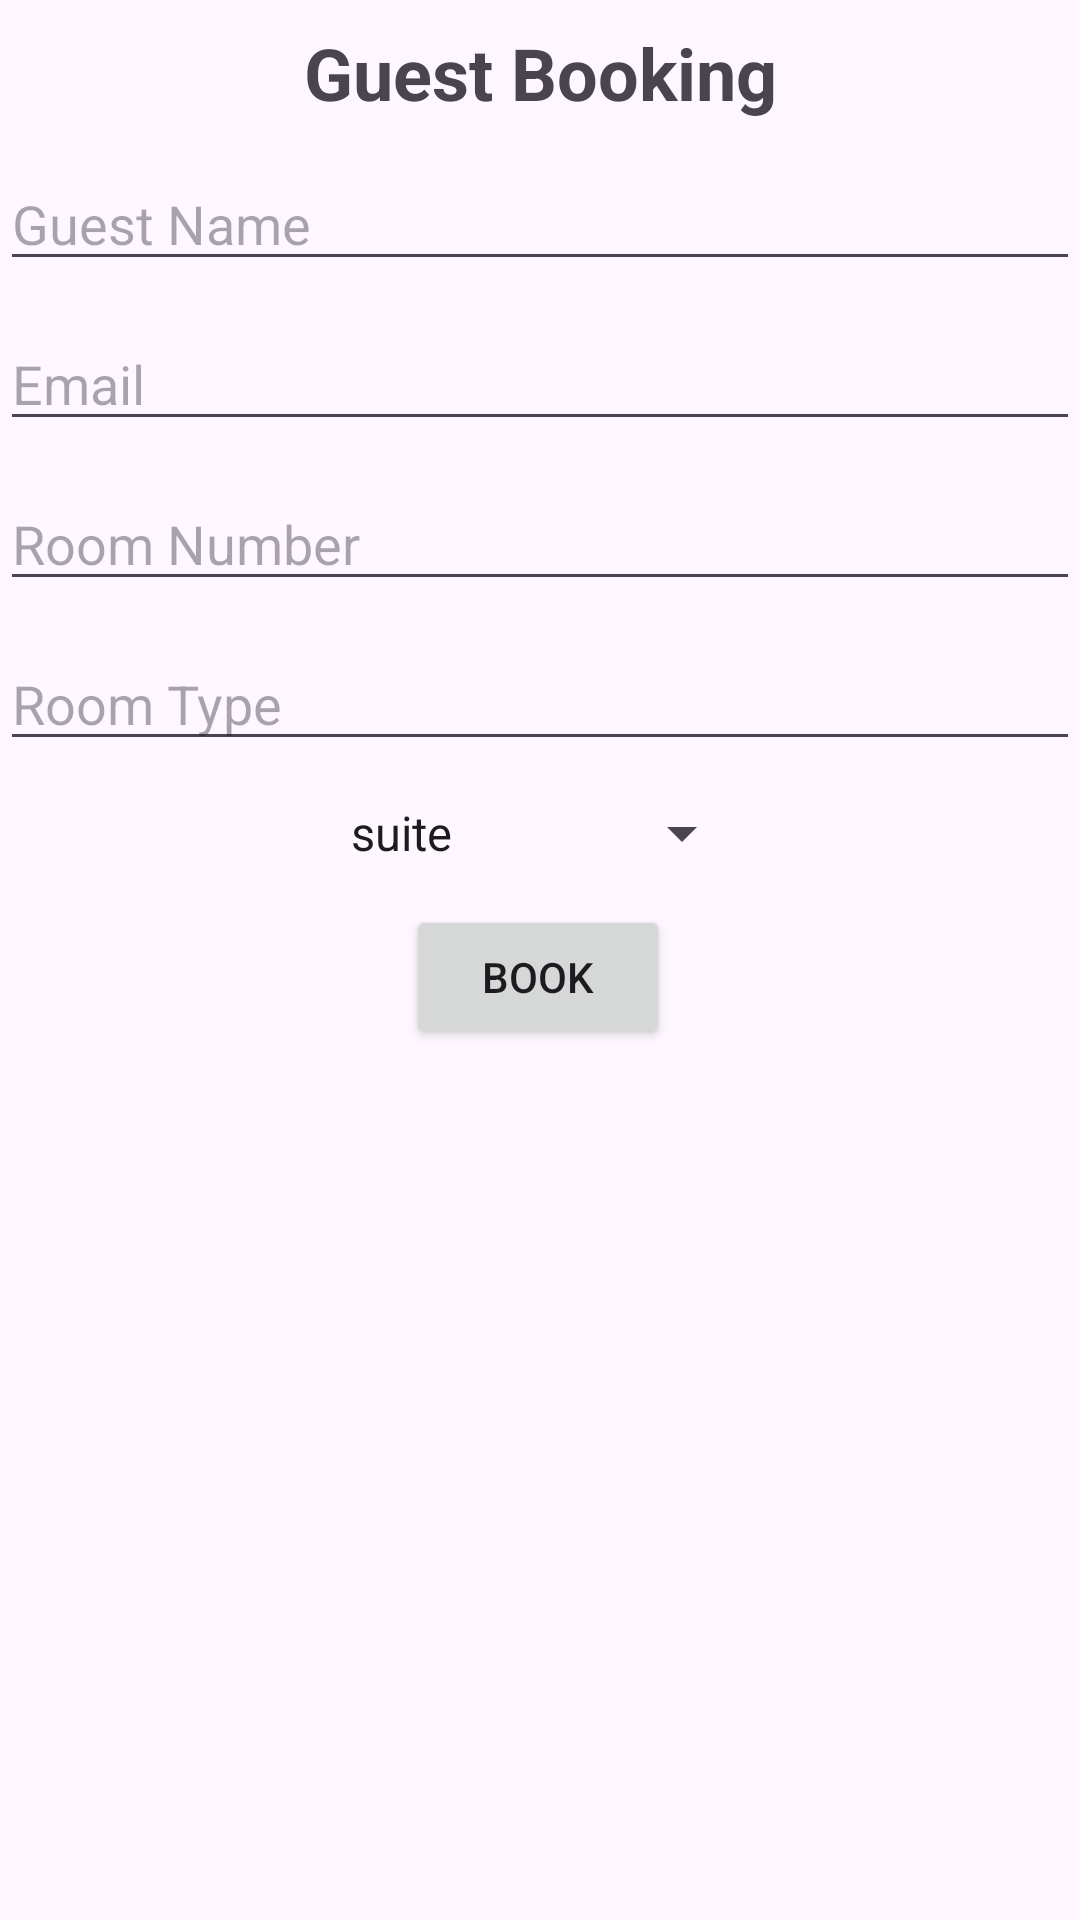

Produce the Android XML layout that renders to this screen, including the resource entries it uses.
<!-- AndroidManifest.xml: application theme Theme.Hotelmng -->
<!-- res/layout/activity_enter_guest_details.xml -->
<?xml version="1.0" encoding="utf-8"?>
<androidx.constraintlayout.widget.ConstraintLayout
    xmlns:android="http://schemas.android.com/apk/res/android"
    android:layout_width="match_parent"
    android:layout_height="match_parent"
    xmlns:app="http://schemas.android.com/apk/res-auto"

    >

    <TextView
        android:id="@+id/titleTextView"
        android:layout_width="wrap_content"
        android:layout_height="wrap_content"
        android:text="Guest Booking"
        android:textSize="24sp"
        app:layout_constraintTop_toTopOf="parent"
        android:textStyle="bold"
        android:layout_marginTop="8dp"
        app:layout_constraintStart_toStartOf="parent"
        app:layout_constraintEnd_toEndOf="parent"/>
    

    <EditText
        android:id="@+id/editTextName"
        android:layout_width="match_parent"
        android:layout_height="wrap_content"
        android:hint="Guest Name"
        android:layout_marginTop="12dp"
        app:layout_constraintTop_toBottomOf="@+id/titleTextView"
        app:layout_constraintStart_toStartOf="parent"
        app:layout_constraintEnd_toEndOf="parent" />

    <EditText
        android:id="@+id/editTextEmail"
        android:layout_width="match_parent"
        android:layout_height="wrap_content"
        android:hint="Email"
        android:layout_marginTop="12dp"
        app:layout_constraintTop_toBottomOf="@+id/editTextName"
        app:layout_constraintStart_toStartOf="parent"
        app:layout_constraintEnd_toEndOf="parent" />



    

    <EditText
        android:id="@+id/editTextRoomNumber"
        android:layout_width="match_parent"
        android:layout_height="wrap_content"
        android:hint="Room Number"
        android:layout_marginTop="12dp"
        android:inputType="number"
        app:layout_constraintTop_toBottomOf="@+id/editTextEmail"
        app:layout_constraintStart_toStartOf="parent"
        app:layout_constraintEnd_toEndOf="parent" />

    <EditText
        android:id="@+id/editTextRoomType"
        android:layout_width="match_parent"
        android:layout_height="wrap_content"
        android:hint="Room Type"
        android:layout_marginTop="12dp"
        app:layout_constraintTop_toBottomOf="@+id/editTextRoomNumber"
        app:layout_constraintStart_toStartOf="parent"
        app:layout_constraintEnd_toEndOf="parent" />

    <Spinner
        android:id="@+id/spinnerOptions"
        android:layout_width="wrap_content"
        android:layout_height="wrap_content"
        android:layout_marginTop="12dp"
        app:layout_constraintTop_toBottomOf="@+id/editTextRoomType"
        app:layout_constraintStart_toStartOf="parent"
        app:layout_constraintEnd_toEndOf="parent"
        android:entries="@array/options_array" />

    <Button
        android:id="@+id/buttonSaveGuest"
        android:layout_width="wrap_content"
        android:layout_height="wrap_content"
        android:layout_marginTop="12dp"
        android:text="Book"
        app:layout_constraintEnd_toEndOf="parent"
        app:layout_constraintHorizontal_bias="0.498"
        app:layout_constraintStart_toStartOf="parent"
        app:layout_constraintTop_toBottomOf="@+id/spinnerOptions" />

</androidx.constraintlayout.widget.ConstraintLayout>
<!-- resources referenced by this layout -->
<resources>
  <string-array name="options_array">
      <item type="string" name="suite">suite</item>
      <item type="string" name="double_bed">double bed</item>
      <item type="string" name="single_bed">single bed</item>
      </string-array>
  <style name="Theme.Hotelmng" parent="Base.Theme.Hotelmng" />
  <style name="Base.Theme.Hotelmng" parent="Theme.Material3.DayNight.NoActionBar">
          
          
      </style>
</resources>
